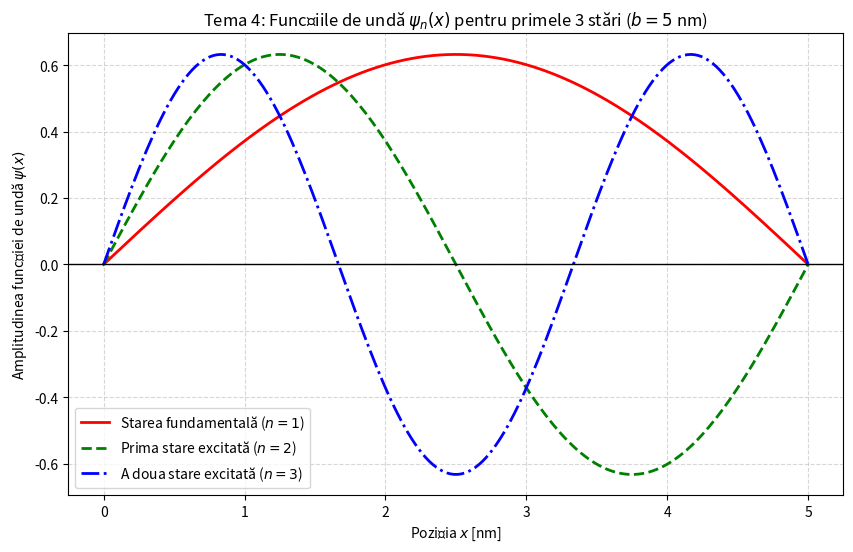

Write the Python code that produced this figure.
import numpy as np
import matplotlib.pyplot as plt

b = 5  # luam in nm direct pentru axa X

# Definim un sir de valori pentru axa x, de la 0 la 5 nm
x = np.linspace(0, b, 200)

normare = np.sqrt(2 / b)

# Definim functiile de unda pentru primele 3 stari (n=1, 2, 3)
psi_1 = normare * np.sin(1 * np.pi * x / b)
psi_2 = normare * np.sin(2 * np.pi * x / b)
psi_3 = normare * np.sin(3 * np.pi * x / b)

# Cream un grafic nou pentru functiile de unda
plt.figure(figsize=(10, 6))

# Plotez cele trei functii
plt.plot(x, psi_1, 'r-', linewidth=2, label='Starea fundamentală ($n=1$)')
plt.plot(x, psi_2, 'g--', linewidth=2, label='Prima stare excitată ($n=2$)')
plt.plot(x, psi_3, 'b-.', linewidth=2, label='A doua stare excitată ($n=3$)')

# Linii ajutatoare (axa OX in y=0) pentru a vedea cum functia trece prin 0
plt.axhline(0, color='black', linewidth=1)

plt.title('Tema 4: Funcțiile de undă $\psi_n(x)$ pentru primele 3 stări ($b=5$ nm)')
plt.xlabel('Poziția $x$ [nm]')
plt.ylabel('Amplitudinea funcției de undă $\psi(x)$')
plt.legend()
plt.grid(True, linestyle='--', alpha=0.5)

plt.show()
